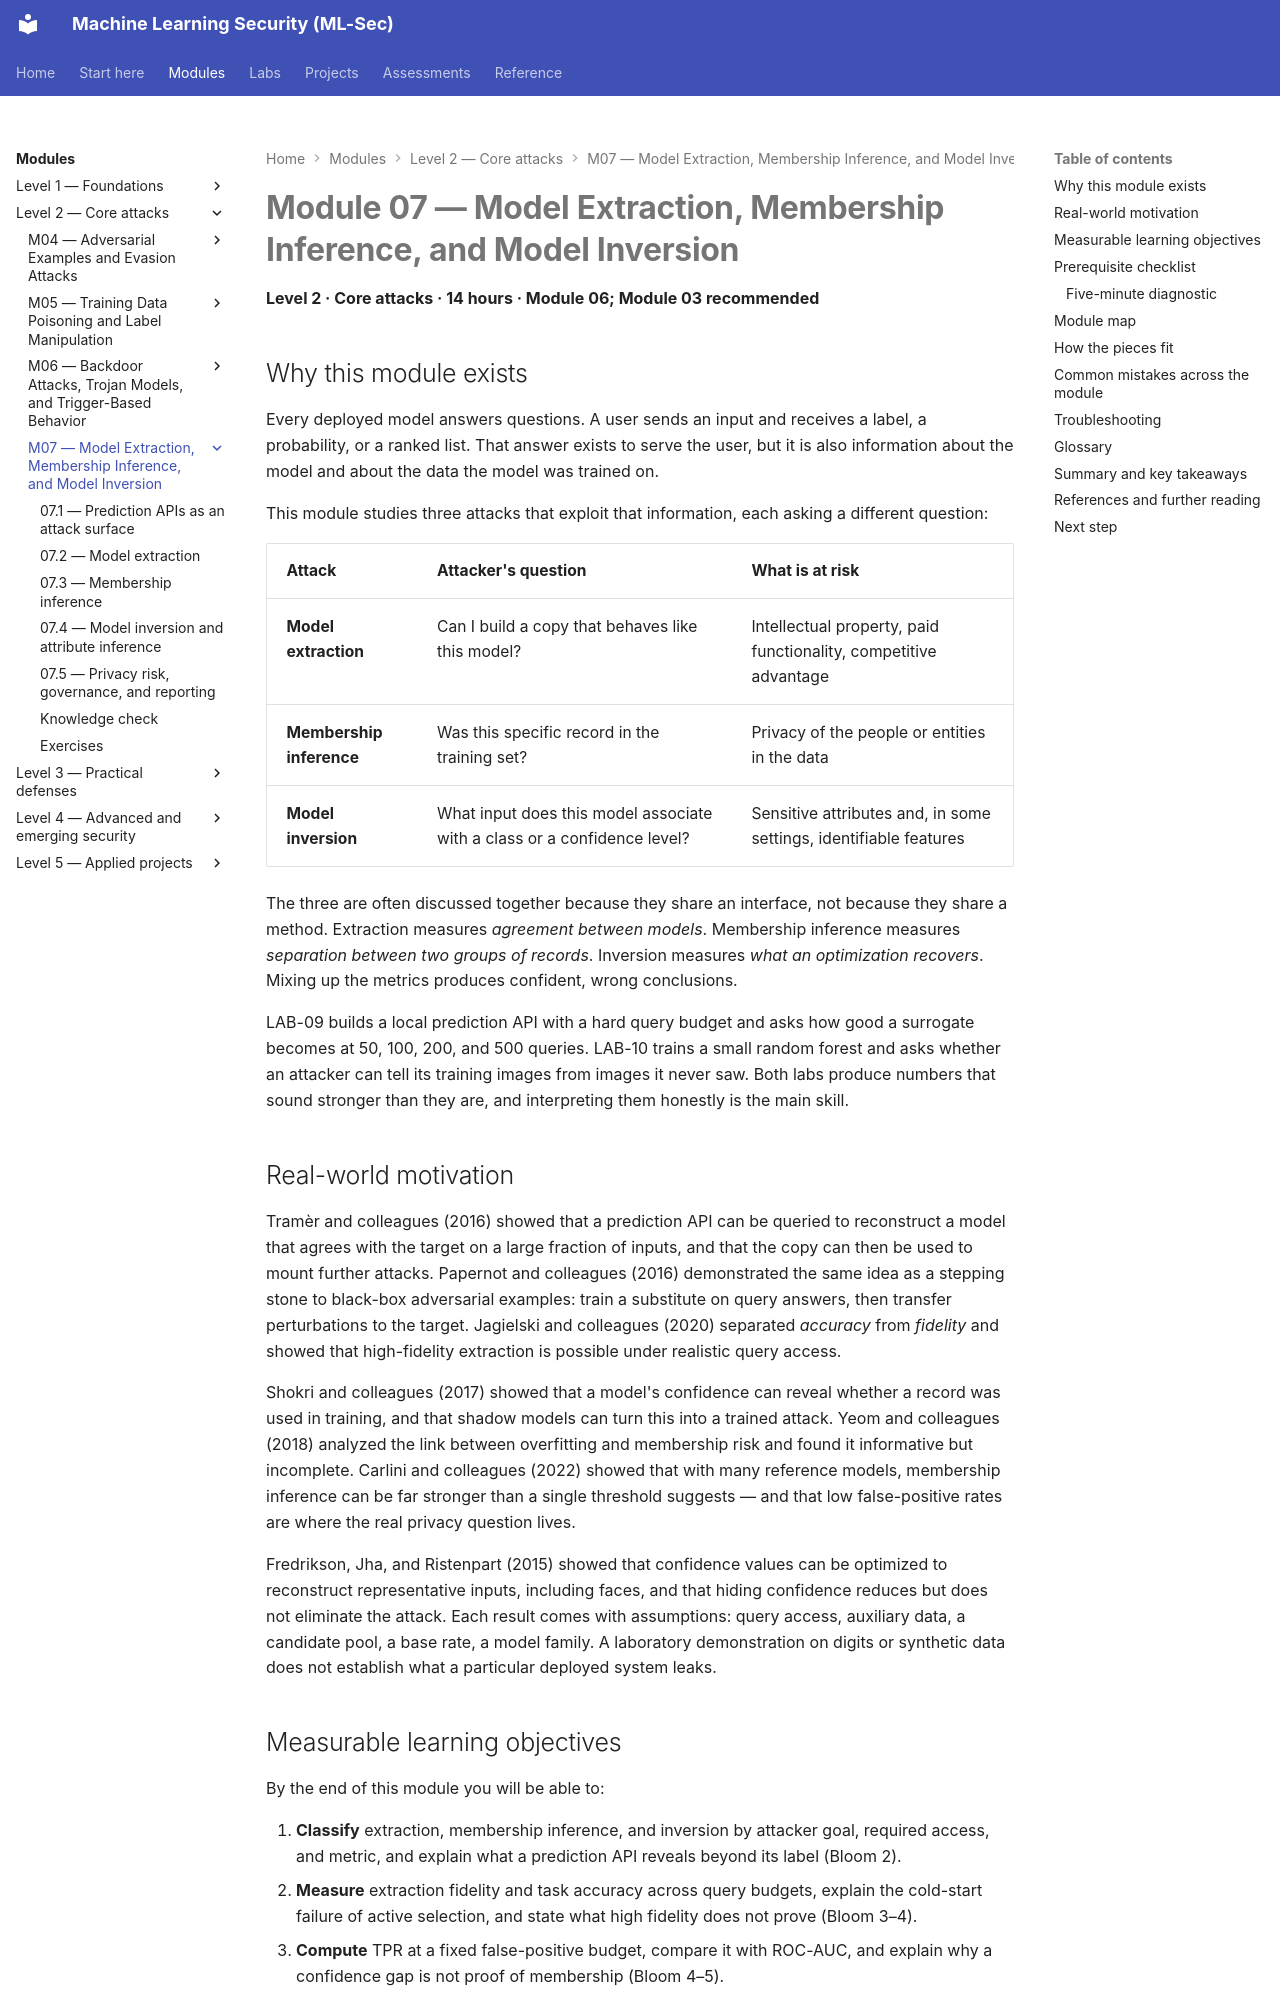

repository: nadeem-majeedch/MLSec · page: modules/m07-extraction-privacy/index.html · generator: mkdocs

---
title: Module 07 — Model Extraction, Membership Inference, and Model Inversion
---

# Module 07 — Model Extraction, Membership Inference, and Model Inversion

<a id="m07-start"></a>

**Level 2 · Core attacks · 14 hours · Module 06; Module 03 recommended**

## Why this module exists

Every deployed model answers questions. A user sends an input and receives a label, a probability, or a ranked list. That answer exists to serve the user, but it is also information about the model and about the data the model was trained on.

This module studies three attacks that exploit that information, each asking a different question:

| Attack | Attacker's question | What is at risk |
|---|---|---|
| **Model extraction** | Can I build a copy that behaves like this model? | Intellectual property, paid functionality, competitive advantage |
| **Membership inference** | Was this specific record in the training set? | Privacy of the people or entities in the data |
| **Model inversion** | What input does this model associate with a class or a confidence level? | Sensitive attributes and, in some settings, identifiable features |

The three are often discussed together because they share an interface, not because they share a method. Extraction measures *agreement between models*. Membership inference measures *separation between two groups of records*. Inversion measures *what an optimization recovers*. Mixing up the metrics produces confident, wrong conclusions.

LAB-09 builds a local prediction API with a hard query budget and asks how good a surrogate becomes at 50, 100, 200, and 500 queries. LAB-10 trains a small random forest and asks whether an attacker can tell its training images from images it never saw. Both labs produce numbers that sound stronger than they are, and interpreting them honestly is the main skill.
